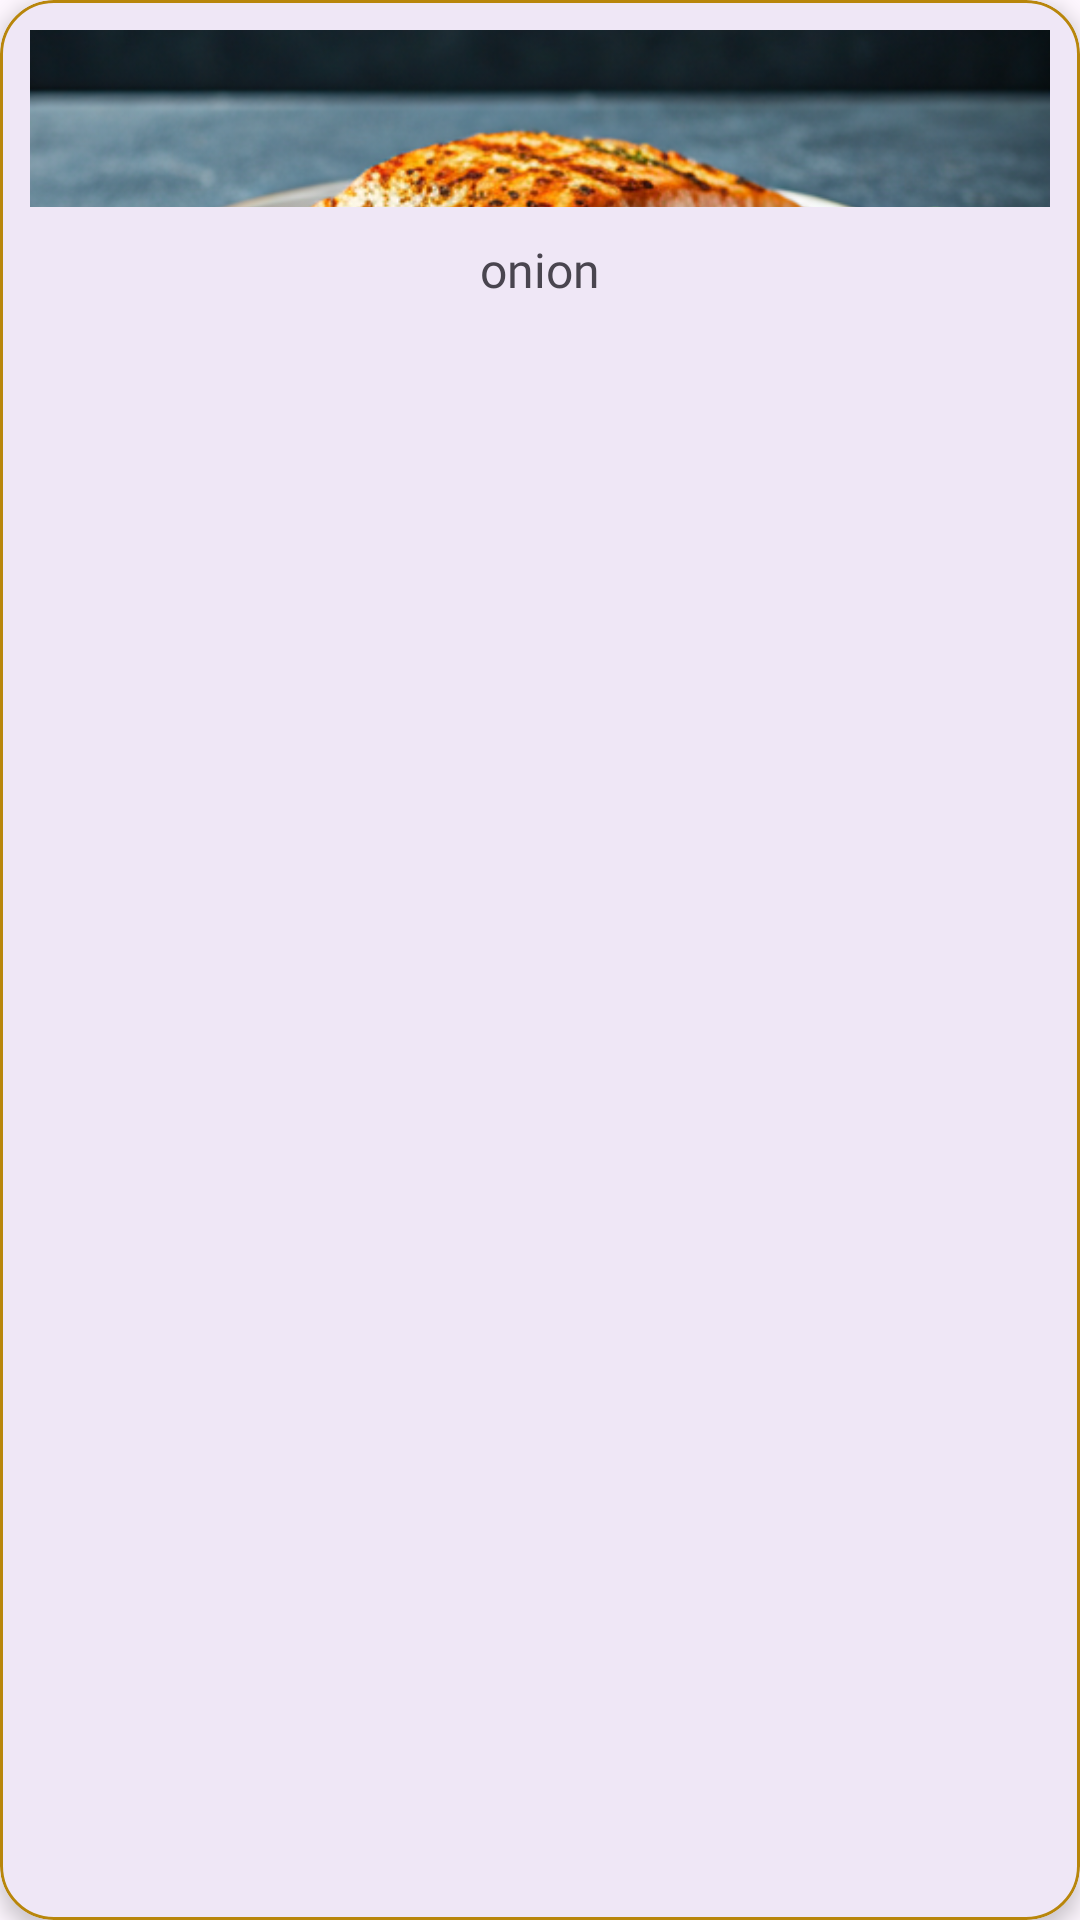

Layout XML and referenced resources for this Android screen:
<!-- AndroidManifest.xml: application theme Theme.Yumplanner -->
<!-- res/layout/ingrediant_search_item.xml -->
<?xml version="1.0" encoding="utf-8"?>
<com.google.android.material.card.MaterialCardView
    xmlns:android="http://schemas.android.com/apk/res/android"
    xmlns:app="http://schemas.android.com/apk/res-auto"
    android:id="@+id/ingredientCard"
    android:layout_width="120dp"
    android:layout_height="120dp"
    android:clickable="true"
    android:focusable="true"
    app:cardCornerRadius="18dp"
    app:cardElevation="4dp"
    android:layout_margin="20dp"
    app:strokeColor="@color/dark_goldenrod"
    app:strokeWidth="1dp"
    >

    <LinearLayout
        android:layout_width="match_parent"
        android:layout_height="match_parent"
        android:orientation="vertical"
        >

        <com.google.android.material.imageview.ShapeableImageView
            android:padding="10dp"
            android:id="@+id/ingrediant_image_search"
            android:layout_width="match_parent"
            android:layout_height="79dp"
            android:scaleType="centerCrop"

            android:src="@drawable/unnamed" />

        <TextView
            android:id="@+id/ingrediant_name_search"
            android:layout_width="match_parent"
            android:layout_height="wrap_content"
            android:layout_gravity="center"
            android:layout_marginBottom="5dp"
            android:fontFamily="@font/latobold"
            android:gravity="center"
            android:text="onion"
            android:textSize="16sp" />


    </LinearLayout>
</com.google.android.material.card.MaterialCardView>
<!-- resources referenced by this layout -->
<resources>
  <color name="dark_goldenrod">#B8860B</color>
  <!-- drawable unnamed: png bitmap (drawable, 382744 bytes) -->
  <style name="Theme.Yumplanner" parent="Base.Theme.Yumplanner" />
  <style name="Base.Theme.Yumplanner" parent="Theme.Material3.DayNight.NoActionBar">
          
          
      </style>
</resources>
